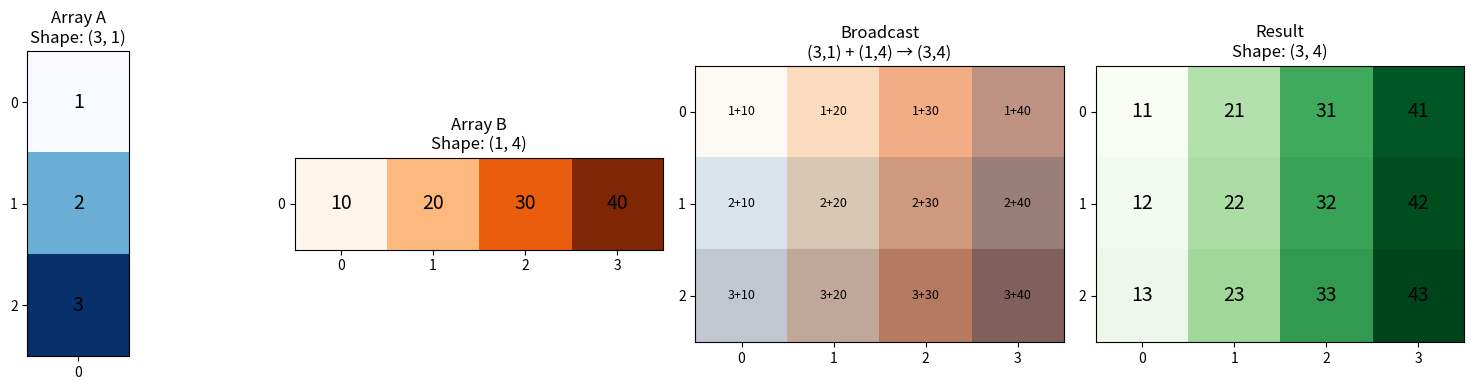

The matplotlib source for this figure:
import numpy as np
import matplotlib.pyplot as plt
import matplotlib.patches as mpatches

# Without broadcasting: add 10 to every element
arr = np.array([1, 2, 3, 4, 5])

# The slow way (don't do this!)
result_slow = np.zeros_like(arr)
for i in range(len(arr)):
    result_slow[i] = arr[i] + 10

# With broadcasting (the NumPy way)
result_fast = arr + 10

print(f"Original: {arr}")
print(f"After adding 10: {result_fast}")

# Scalar broadcasting is intuitive
arr = np.array([1, 2, 3])
print(f"arr + 10 = {arr + 10}")
print(f"arr * 2 = {arr * 2}")
print(f"arr ** 2 = {arr ** 2}")

# Rule 1: Padding with 1s on the left
a = np.ones((3, 4))        # Shape: (3, 4)
b = np.array([1, 2, 3, 4]) # Shape: (4,) -> becomes (1, 4) for comparison

print(f"a shape: {a.shape}")
print(f"b shape: {b.shape}")

result = a + b
print(f"Result shape: {result.shape}")
print(f"Result:\n{result}")

# Rule 2 & 3: Stretching size-1 dimensions
a = np.array([[1], [2], [3]])  # Shape: (3, 1)
b = np.array([10, 20, 30, 40]) # Shape: (4,) -> (1, 4)

print(f"a shape: {a.shape}")
print(f"a:\n{a}")
print(f"\nb shape: {b.shape}")
print(f"b: {b}")

# Broadcasting: (3, 1) and (1, 4) -> (3, 4)
result = a + b
print(f"\nResult shape: {result.shape}")
print(f"Result:\n{result}")

fig, axes = plt.subplots(1, 4, figsize=(16, 4))

# Array a: (3, 1)
a = np.array([[1], [2], [3]])
ax = axes[0]
im = ax.imshow(a, cmap='Blues', aspect='equal')
ax.set_title(f'Array A\nShape: {a.shape}')
for i in range(3):
    ax.text(0, i, a[i, 0], ha='center', va='center', fontsize=14)
ax.set_xticks([0])
ax.set_yticks([0, 1, 2])

# Array b: (1, 4)
b = np.array([[10, 20, 30, 40]])
ax = axes[1]
im = ax.imshow(b, cmap='Oranges', aspect='equal')
ax.set_title(f'Array B\nShape: {b.shape}')
for j in range(4):
    ax.text(j, 0, b[0, j], ha='center', va='center', fontsize=14)
ax.set_xticks([0, 1, 2, 3])
ax.set_yticks([0])

# Broadcast visualization (stretched)
a_broadcast = np.broadcast_to(a, (3, 4))
b_broadcast = np.broadcast_to(b, (3, 4))

ax = axes[2]
ax.imshow(a_broadcast, cmap='Blues', alpha=0.5, aspect='equal')
ax.imshow(b_broadcast, cmap='Oranges', alpha=0.5, aspect='equal')
ax.set_title(f'Broadcast\n(3,1) + (1,4) → (3,4)')
for i in range(3):
    for j in range(4):
        ax.text(j, i, f'{a[i,0]}+{b[0,j]}', ha='center', va='center', fontsize=9)
ax.set_xticks([0, 1, 2, 3])
ax.set_yticks([0, 1, 2])

# Result
result = a + b
ax = axes[3]
im = ax.imshow(result, cmap='Greens', aspect='equal')
ax.set_title(f'Result\nShape: {result.shape}')
for i in range(3):
    for j in range(4):
        ax.text(j, i, result[i, j], ha='center', va='center', fontsize=14)
ax.set_xticks([0, 1, 2, 3])
ax.set_yticks([0, 1, 2])

plt.tight_layout()
plt.show()

# Pattern 1: Subtracting the mean (centering data)
# Common in preprocessing for ML

# Data matrix: 4 samples, 3 features
data = np.array([
    [10, 100, 1000],
    [20, 200, 2000],
    [30, 300, 3000],
    [40, 400, 4000]
], dtype=float)

print(f"Data shape: {data.shape}")
print(f"Data:\n{data}")

# Mean of each column (feature)
col_means = data.mean(axis=0)
print(f"\nColumn means: {col_means}")  # Shape: (3,)

# Center the data (subtract mean from each column)
# data: (4, 3), col_means: (3,) -> broadcasts to (4, 3)
centered = data - col_means
print(f"\nCentered data:\n{centered}")
print(f"Column means of centered: {centered.mean(axis=0)}")  # Should be ~0

# Pattern 2: Normalizing (standardizing) data
# z = (x - mean) / std

col_stds = data.std(axis=0)
standardized = (data - col_means) / col_stds

print(f"Standardized data:\n{standardized}")
print(f"\nColumn means: {standardized.mean(axis=0)}")
print(f"Column stds: {standardized.std(axis=0)}")

# Pattern 3: Row-wise operations with column vector
# E.g., multiply each row by different weights

data = np.array([[1, 2, 3], [4, 5, 6]])
row_weights = np.array([[2], [0.5]])  # Shape: (2, 1)

print(f"Data: {data.shape}")
print(f"Weights: {row_weights.shape}")

weighted = data * row_weights
print(f"Weighted:\n{weighted}")

# Pattern 4: Computing pairwise differences (for distance matrices)
# This is the key insight behind efficient distance calculations

points = np.array([[0, 0], [1, 1], [2, 0]])  # 3 points in 2D
print(f"Points:\n{points}")

# To get all pairwise differences:
# Reshape points to (3, 1, 2) and (1, 3, 2)
# Then subtract to get (3, 3, 2) array of differences

diff = points[:, np.newaxis, :] - points[np.newaxis, :, :]
print(f"\nDiff shape: {diff.shape}")  # (3, 3, 2)

# Compute Euclidean distances
distances = np.sqrt((diff ** 2).sum(axis=2))
print(f"\nDistance matrix:\n{distances}")

# Broadcasting fails when dimensions are incompatible
a = np.ones((3, 4))
b = np.ones((3,))  # This is (3,), not (3, 1) or (1, 3)

print(f"a shape: {a.shape}")
print(f"b shape: {b.shape}")

# This will fail:
# Comparing from right: 4 vs 3 -> NOT compatible!
try:
    result = a + b
except ValueError as e:
    print(f"\nError: {e}")

# Fix: Reshape b to be broadcastable
a = np.ones((3, 4))
b = np.array([1, 2, 3])

# Option 1: Make b a column vector (3, 1)
b_col = b[:, np.newaxis]  # or b.reshape(-1, 1)
print(f"b as column: {b_col.shape}")
result = a + b_col
print(f"Result:\n{result}")

# Check broadcast compatibility before operating
a = np.ones((3, 4))
b = np.ones((4,))
c = np.ones((3,))

# np.broadcast_shapes tells you the result shape (or raises error)
print(f"a + b would have shape: {np.broadcast_shapes(a.shape, b.shape)}")

try:
    print(f"a + c would have shape: {np.broadcast_shapes(a.shape, c.shape)}")
except ValueError as e:
    print(f"a + c error: {e}")

np.random.seed(42)
data = np.random.randn(100, 5) * [1, 10, 100, 1000, 10000] + [0, 50, 500, 5000, 50000]
print(f"Data shape: {data.shape}")
print(f"Column means: {data.mean(axis=0)}")
print(f"Column stds: {data.std(axis=0)}")

# Standardize the data (mean=0, std=1 for each column)
# YOUR CODE HERE

a = np.array([1, 2, 3])
b = np.array([10, 20, 30, 40])

# Expected result: 3x4 matrix where result[i,j] = a[i] * b[j]
# [[10, 20, 30, 40],
#  [20, 40, 60, 80],
#  [30, 60, 90, 120]]

# YOUR CODE HERE

# Set A: 3 points in 2D
points_a = np.array([[0, 0], [1, 0], [0, 1]])

# Set B: 4 points in 2D
points_b = np.array([[0, 0], [1, 1], [2, 2], [3, 3]])

# Compute 3x4 distance matrix where dist[i,j] = distance(points_a[i], points_b[j])
# YOUR CODE HERE

# We want to add different biases to each row
data = np.random.randn(5, 3)  # 5 samples, 3 features
row_biases = np.array([0, 1, 2, 3, 4])  # 5 biases (one per row)

# This fails:
# result = data + row_biases

# Fix it to add bias[0] to row 0, bias[1] to row 1, etc.
# YOUR CODE HERE
